Run: headless pygame with SDL's dummy video driver; simulated clock (each Clock.tick advances the game by its frame time, no real sleeping); random seed 0; keys injected as events and as key.get_pressed() state; mouse plan: one left click at the window centre at the start of phase 2, then a move to the lower-right quarter at the start of phase 3.
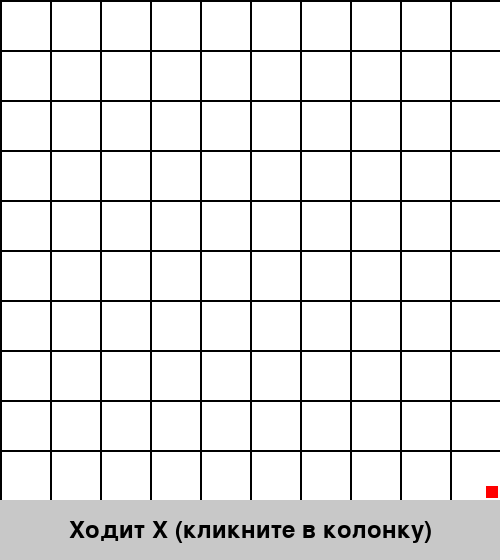
Frame 1 of 4 · flips 1–60 · no input
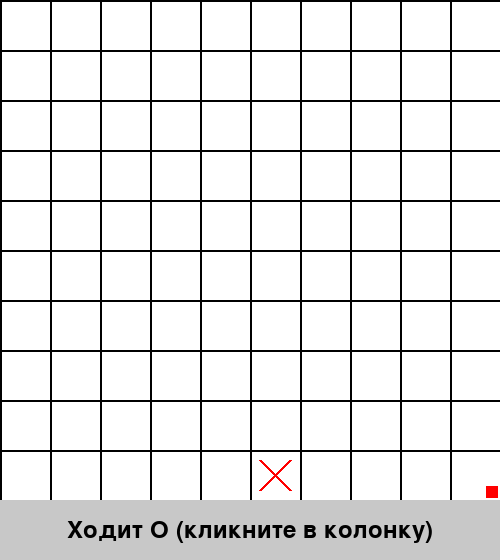
Frame 2 of 4 · flips 61–180 · clicked the window centre · tapped SPACE, RETURN · held RIGHT (→), D
Frame 3 of 4 · flips 181–300 · moved the mouse to the lower-right quarter · held DOWN (↓), S · screen unchanged from frame 2, image omitted
Frame 4 of 4 · flips 301–420 · held LEFT (←), A, UP (↑), W · screen unchanged from frame 3, image omitted

The pygame program that drew these frames:

import pygame
import sys

# ===== НАСТРОЙКИ =====
SIZE = 10
WIN_LINE = SIZE // 2
CELL_SIZE = 50
ANIMATION_DURATION = 500
ROTATION_FALL_DURATION = 600
PRE_FALL_DELAY = 1000
# =====================

WINDOW_WIDTH = SIZE * CELL_SIZE
WINDOW_HEIGHT = SIZE * CELL_SIZE + 60
INFO_PANEL_HEIGHT = 60

WHITE = (255, 255, 255)
BLACK = (0, 0, 0)
GRAY = (200, 200, 200)
RED = (255, 0, 0)
BLUE = (0, 0, 255)

EMPTY = 0
PLAYER_X = 1
PLAYER_O = 2
PLAYER_SYMBOL = {PLAYER_X: 'X', PLAYER_O: 'O'}


class FallingPiece:
    def __init__(self, player, start_row, start_col, end_row, end_col):
        self.player = player
        self.start_row = start_row
        self.start_col = start_col
        self.end_row = end_row
        self.end_col = end_col
        self.start_x = start_col * CELL_SIZE + CELL_SIZE // 2
        self.start_y = start_row * CELL_SIZE + CELL_SIZE // 2
        self.end_x = end_col * CELL_SIZE + CELL_SIZE // 2
        self.end_y = end_row * CELL_SIZE + CELL_SIZE // 2
        self.progress = 0.0

    def update(self, progress):
        self.progress = max(0.0, min(1.0, progress))

    def get_current_position(self):
        x = self.start_x + (self.end_x - self.start_x) * self.progress
        y = self.start_y + (self.end_y - self.start_y) * self.progress
        return x, y


class GravityTicTacToe:
    def __init__(self, size, win_line):
        self.size = size
        self.win_line = win_line
        self.reset()

    def reset(self):
        self.board = [[EMPTY for _ in range(self.size)] for _ in range(self.size)]
        self.current_player = PLAYER_X
        self.game_over = False
        self.winner = None
        self.moves_count = 0
        self.marker_pos = (self.size - 1, self.size - 1)  # изначально правый нижний угол

        # Анимация одиночного хода
        self.anim_active = False
        self.anim_col = 0
        self.anim_target_row = 0
        self.anim_player = PLAYER_X
        self.anim_start_time = 0
        self.anim_start_y = 0.0
        self.anim_end_y = 0.0
        self.anim_current_y = 0.0

        # Состояния для поворота и падения
        self.pre_fall_delay_active = False
        self.pre_fall_delay_start_time = 0
        self.rotation_fall_active = False
        self.rotation_fall_start_time = 0
        self.falling_pieces = []
        self.post_rotation_board = None

    def _find_target_row(self, col):
        for row in range(self.size - 1, -1, -1):
            if self.board[row][col] == EMPTY:
                return row
        return None

    def start_animation(self, col):
        if self.game_over or self.anim_active or self.rotation_fall_active or self.pre_fall_delay_active:
            return False
        target_row = self._find_target_row(col)
        if target_row is None:
            return False
        self.anim_active = True
        self.anim_col = col
        self.anim_target_row = target_row
        self.anim_player = self.current_player
        self.anim_start_time = pygame.time.get_ticks()
        self.anim_start_y = -CELL_SIZE
        self.anim_end_y = target_row * CELL_SIZE + CELL_SIZE // 2
        self.anim_current_y = self.anim_start_y
        return True

    def update_animation(self, current_time):
        if self.pre_fall_delay_active:
            elapsed = current_time - self.pre_fall_delay_start_time
            if elapsed >= PRE_FALL_DELAY:
                self._start_fall_after_delay()
        elif self.rotation_fall_active:
            elapsed = current_time - self.rotation_fall_start_time
            progress = elapsed / ROTATION_FALL_DURATION
            if progress >= 1.0:
                self._finish_rotation_fall()
            else:
                for piece in self.falling_pieces:
                    piece.update(progress)
        elif self.anim_active:
            elapsed = current_time - self.anim_start_time
            if elapsed >= ANIMATION_DURATION:
                self._finish_move()
            else:
                t = elapsed / ANIMATION_DURATION
                self.anim_current_y = self.anim_start_y + t * (self.anim_end_y - self.anim_start_y)

    def _finish_move(self):
        self.board[self.anim_target_row][self.anim_col] = self.anim_player
        self.moves_count += 1

        if self._check_win(self.anim_target_row, self.anim_col):
            self.game_over = True
            self.winner = self.anim_player
        elif self.moves_count == self.size * self.size:
            self.game_over = True
        else:
            self.current_player = PLAYER_O if self.anim_player == PLAYER_X else PLAYER_X

        if not self.game_over and self.moves_count % 3 == 0:
            self._start_rotation_delay()

        self.anim_active = False

    def _start_rotation_delay(self):
        # Поворот доски на 90° по часовой стрелке
        rotated_board = [[EMPTY] * self.size for _ in range(self.size)]
        for i in range(self.size):
            for j in range(self.size):
                rotated_board[j][self.size - 1 - i] = self.board[i][j]
        self.board = rotated_board

        # Поворот красного маркера
        r, c = self.marker_pos
        self.marker_pos = (c, self.size - 1 - r)

        # Запуск задержки
        self.pre_fall_delay_active = True
        self.pre_fall_delay_start_time = pygame.time.get_ticks()

    def _start_fall_after_delay(self):
        self.pre_fall_delay_active = False

        # Доска после падения
        self.post_rotation_board = self._apply_gravity_to_board(self.board)

        # Создание падающих фишек
        self.falling_pieces = []
        for col in range(self.size):
            pieces_in_col = []
            for row in range(self.size):
                if self.board[row][col] != EMPTY:
                    pieces_in_col.append((row, self.board[row][col]))
            target_rows = [r for r in range(self.size - 1, -1, -1) if self.post_rotation_board[r][col] != EMPTY]
            for idx, (src_row, player) in enumerate(pieces_in_col):
                tgt_row = target_rows[len(target_rows) - 1 - idx]
                self.falling_pieces.append(FallingPiece(player, src_row, col, tgt_row, col))

        self.rotation_fall_active = True
        self.rotation_fall_start_time = pygame.time.get_ticks()

    def _finish_rotation_fall(self):
        self.board = self.post_rotation_board
        self.rotation_fall_active = False
        self.falling_pieces = []

        winner = self._check_win_any()
        if winner is not None:
            self.game_over = True
            self.winner = winner
        elif self._is_board_full():
            self.game_over = True
            self.winner = None

    def _apply_gravity_to_board(self, board):
        new_board = [[EMPTY] * self.size for _ in range(self.size)]
        for col in range(self.size):
            pieces = []
            for row in range(self.size - 1, -1, -1):
                if board[row][col] != EMPTY:
                    pieces.append(board[row][col])
            for row in range(self.size - 1, -1, -1):
                if pieces:
                    new_board[row][col] = pieces.pop(0)
        return new_board

    def _check_win_any(self):
        for r in range(self.size):
            for c in range(self.size):
                if self.board[r][c] != EMPTY and self._check_win(r, c):
                    return self.board[r][c]
        return None

    def _is_board_full(self):
        for row in self.board:
            if EMPTY in row:
                return False
        return True

    def _check_win(self, row, col):
        player = self.board[row][col]
        directions = [(1, 0), (0, 1), (1, 1), (1, -1)]
        for dr, dc in directions:
            count = 1
            r, c = row + dr, col + dc
            while 0 <= r < self.size and 0 <= c < self.size and self.board[r][c] == player:
                count += 1
                r += dr
                c += dc
            r, c = row - dr, col - dc
            while 0 <= r < self.size and 0 <= c < self.size and self.board[r][c] == player:
                count += 1
                r -= dr
                c -= dc
            if count >= self.win_line:
                return True
        return False

    def get_col_from_pos(self, pos):
        if self.anim_active or self.rotation_fall_active or self.pre_fall_delay_active or self.game_over:
            return None
        x, y = pos
        if y >= WINDOW_HEIGHT - INFO_PANEL_HEIGHT:
            return None
        col = x // CELL_SIZE
        if 0 <= col < self.size:
            return col
        return None


def draw_board(screen, game):
    screen.fill(WHITE)

    # Сетка
    for i in range(game.size + 1):
        pygame.draw.line(screen, BLACK, (0, i * CELL_SIZE), (game.size * CELL_SIZE, i * CELL_SIZE), 2)
        pygame.draw.line(screen, BLACK, (i * CELL_SIZE, 0), (i * CELL_SIZE, game.size * CELL_SIZE), 2)

    # Отрисовка фишек
    if game.rotation_fall_active:
        for piece in game.falling_pieces:
            x, y = piece.get_current_position()
            if piece.player == PLAYER_X:
                margin = 10
                start_pos = (x - CELL_SIZE//2 + margin, y - CELL_SIZE//2 + margin)
                end_pos = (x + CELL_SIZE//2 - margin, y + CELL_SIZE//2 - margin)
                pygame.draw.line(screen, RED, start_pos, end_pos, 3)
                pygame.draw.line(screen, RED, (end_pos[0], start_pos[1]), (start_pos[0], end_pos[1]), 3)
            else:
                radius = CELL_SIZE // 2 - 10
                pygame.draw.circle(screen, BLUE, (int(x), int(y)), radius, 3)
    else:
        for row in range(game.size):
            for col in range(game.size):
                if game.board[row][col] == PLAYER_X:
                    margin = 10
                    start_pos = (col * CELL_SIZE + margin, row * CELL_SIZE + margin)
                    end_pos = ((col + 1) * CELL_SIZE - margin, (row + 1) * CELL_SIZE - margin)
                    pygame.draw.line(screen, RED, start_pos, end_pos, 3)
                    pygame.draw.line(screen, RED, (end_pos[0], start_pos[1]), (start_pos[0], end_pos[1]), 3)
                elif game.board[row][col] == PLAYER_O:
                    center = (col * CELL_SIZE + CELL_SIZE // 2, row * CELL_SIZE + CELL_SIZE // 2)
                    radius = CELL_SIZE // 2 - 10
                    pygame.draw.circle(screen, BLUE, center, radius, 3)

    # Анимация одиночного хода (поверх)
    if game.anim_active:
        col = game.anim_col
        center_x = col * CELL_SIZE + CELL_SIZE // 2
        center_y = game.anim_current_y
        if game.anim_player == PLAYER_X:
            margin = 10
            start_pos = (center_x - CELL_SIZE//2 + margin, center_y - CELL_SIZE//2 + margin)
            end_pos = (center_x + CELL_SIZE//2 - margin, center_y + CELL_SIZE//2 - margin)
            pygame.draw.line(screen, RED, start_pos, end_pos, 3)
            pygame.draw.line(screen, RED, (end_pos[0], start_pos[1]), (start_pos[0], end_pos[1]), 3)
        else:
            radius = CELL_SIZE // 2 - 10
            pygame.draw.circle(screen, BLUE, (int(center_x), int(center_y)), radius, 3)

    # Информационная панель
    panel_rect = pygame.Rect(0, game.size * CELL_SIZE, WINDOW_WIDTH, INFO_PANEL_HEIGHT)
    pygame.draw.rect(screen, GRAY, panel_rect)
    font = pygame.font.Font(None, 36)

    if game.game_over:
        if game.winner is not None:
            text = f"Победил {PLAYER_SYMBOL[game.winner]}! Нажмите R для новой игры"
        else:
            text = "Ничья! Нажмите R для новой игры"
    else:
        if game.pre_fall_delay_active:
            text = "Поворот! Падение через мгновение..."
        elif game.rotation_fall_active:
            text = "Падение..."
        elif game.anim_active:
            text = f"Ходит {PLAYER_SYMBOL[game.current_player]}"
        else:
            text = f"Ходит {PLAYER_SYMBOL[game.current_player]} (кликните в колонку)"

    text_surface = font.render(text, True, BLACK)
    text_rect = text_surface.get_rect(center=(WINDOW_WIDTH // 2, game.size * CELL_SIZE + INFO_PANEL_HEIGHT // 2))
    screen.blit(text_surface, text_rect)

    # --- Красный маркер (всегда рисуется, даже во время падения) ---
    if not game.game_over:
        marker_row, marker_col = game.marker_pos
        rect_size = 12
        margin = 2  # отступ от края клетки

        # Определяем, в каком углу доски находится клетка с маркером
        if marker_row == 0 and marker_col == 0:
            # левый верхний угол доски -> маркер в левом верхнем углу клетки
            x = marker_col * CELL_SIZE + margin
            y = marker_row * CELL_SIZE + margin
        elif marker_row == 0 and marker_col == game.size - 1:
            # правый верхний угол доски -> маркер в правом верхнем углу клетки
            x = marker_col * CELL_SIZE + CELL_SIZE - rect_size - margin
            y = marker_row * CELL_SIZE + margin
        elif marker_row == game.size - 1 and marker_col == 0:
            # левый нижний угол доски -> маркер в левом нижнем углу клетки
            x = marker_col * CELL_SIZE + margin
            y = marker_row * CELL_SIZE + CELL_SIZE - rect_size - margin
        elif marker_row == game.size - 1 and marker_col == game.size - 1:
            # правый нижний угол доски -> маркер в правом нижнем углу клетки
            x = marker_col * CELL_SIZE + CELL_SIZE - rect_size - margin
            y = marker_row * CELL_SIZE + CELL_SIZE - rect_size - margin
        else:
            # На всякий случай, если маркер вдруг не в углу (не должно происходить)
            x = marker_col * CELL_SIZE + CELL_SIZE - rect_size - margin
            y = marker_row * CELL_SIZE + CELL_SIZE - rect_size - margin

        pygame.draw.rect(screen, RED, (x, y, rect_size, rect_size))
    # -------------------------------------------------------------

    pygame.display.flip()


def main():
    pygame.init()
    screen = pygame.display.set_mode((WINDOW_WIDTH, WINDOW_HEIGHT))
    pygame.display.set_caption(f"Гравитационные крестики-нолики {SIZE}x{SIZE} (победа - {WIN_LINE} в ряд)")
    clock = pygame.time.Clock()

    game = GravityTicTacToe(SIZE, WIN_LINE)
    running = True

    while running:
        current_time = pygame.time.get_ticks()

        for event in pygame.event.get():
            if event.type == pygame.QUIT:
                running = False
                pygame.quit()
                sys.exit()

            if event.type == pygame.MOUSEBUTTONDOWN and event.button == 1:
                pos = pygame.mouse.get_pos()
                col = game.get_col_from_pos(pos)
                if col is not None:
                    game.start_animation(col)

            if event.type == pygame.KEYDOWN and event.key == pygame.K_r:
                game.reset()

        game.update_animation(current_time)
        draw_board(screen, game)
        clock.tick(60)


if __name__ == "__main__":
    main()
